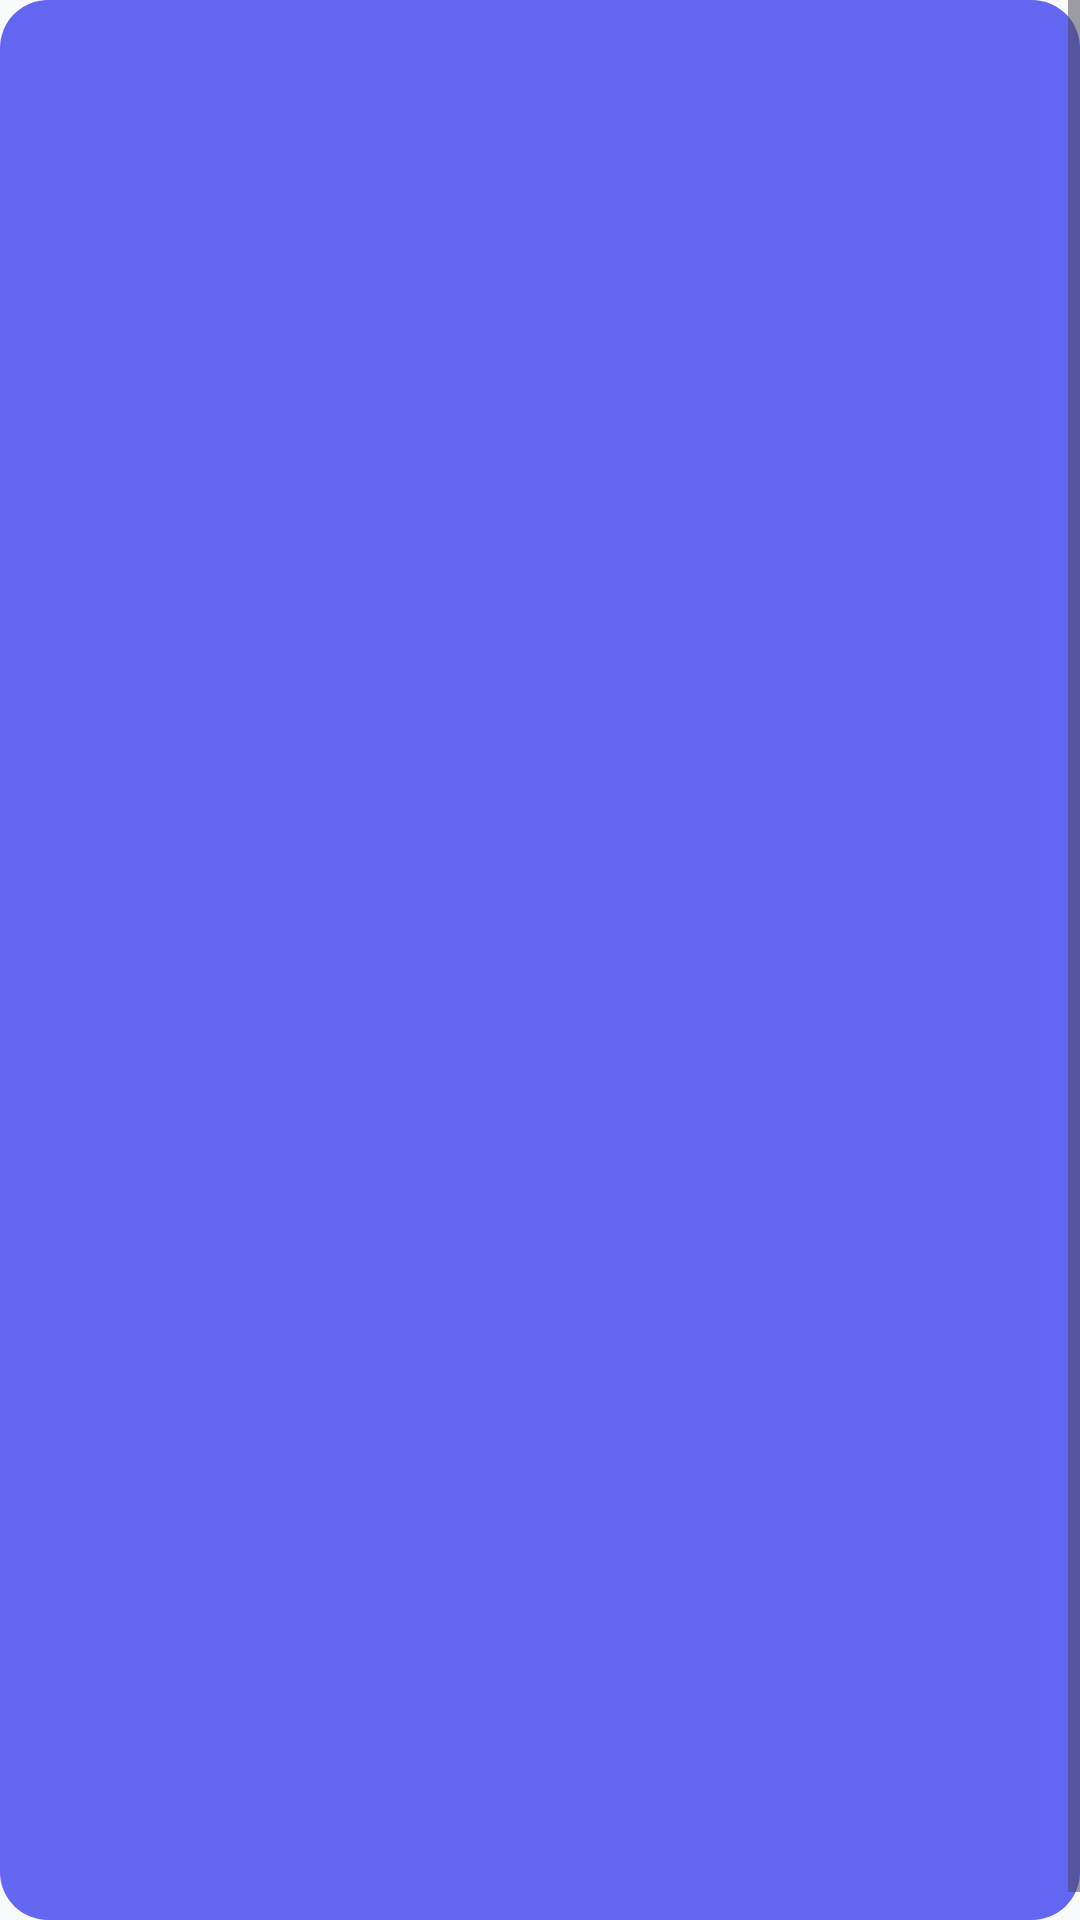

Layout XML and referenced resources for this Android screen:
<!-- AndroidManifest.xml: application theme Theme.BrainHemorrhage -->
<!-- res/layout/fragment_welcome.xml -->
<?xml version="1.0" encoding="utf-8"?>
<FrameLayout xmlns:android="http://schemas.android.com/apk/res/android"
    xmlns:app="http://schemas.android.com/apk/res-auto"
    android:id="@+id/welcomeRoot"
    android:layout_width="match_parent"
    android:layout_height="match_parent"
    android:background="@drawable/gradient_primary"
    android:fitsSystemWindows="true">

    
    <View
        android:layout_width="260dp"
        android:layout_height="260dp"
        android:layout_gravity="top|end"
        android:layout_marginTop="-80dp"
        android:layout_marginEnd="-80dp"
        android:background="@drawable/circle_background"
        android:backgroundTint="#14FFFFFF"/>

    
    <View
        android:layout_width="180dp"
        android:layout_height="180dp"
        android:layout_gravity="bottom|start"
        android:layout_marginBottom="-60dp"
        android:layout_marginStart="-60dp"
        android:background="@drawable/circle_background"
        android:backgroundTint="#0FFFFFFF"/>

    <ScrollView
        android:layout_width="match_parent"
        android:layout_height="match_parent"
        android:fillViewport="true"
        android:overScrollMode="never">

        <LinearLayout
            android:layout_width="match_parent"
            android:layout_height="wrap_content"
            android:orientation="vertical"
            android:padding="32dp"
            android:gravity="center">

            
            <com.google.android.material.card.MaterialCardView
                android:id="@+id/welcomeLogoCard"
                android:layout_width="160dp"
                android:layout_height="160dp"
                app:cardCornerRadius="80dp"
                app:cardElevation="24dp"
                app:cardBackgroundColor="#FFFFFF"
                android:alpha="0"
                android:layout_marginBottom="32dp">
                <ImageView
                    android:layout_width="match_parent"
                    android:layout_height="match_parent"
                    android:padding="28dp"
                    android:src="@drawable/logo"
                    android:scaleType="fitCenter"
                    android:contentDescription="@null"/>
            </com.google.android.material.card.MaterialCardView>

            
            <TextView
                android:id="@+id/welcomeTitle"
                android:layout_width="wrap_content"
                android:layout_height="wrap_content"
                android:text="@string/welcome_doctor"
                android:textAppearance="?attr/textAppearanceHeadlineMedium"
                android:textStyle="bold"
                android:textColor="#FFFFFF"
                android:gravity="center"
                android:alpha="0"
                android:layout_marginBottom="12dp"/>

            
            <TextView
                android:id="@+id/welcomeSubtitle"
                android:layout_width="match_parent"
                android:layout_height="wrap_content"
                android:text="@string/welcome_subtitle"
                android:textAppearance="?attr/textAppearanceBodyMedium"
                android:textColor="#FFFFFF"
                android:alpha="0"
                android:gravity="center"
                android:lineSpacingExtra="5dp"
                android:layout_marginBottom="40dp"/>

            
            <LinearLayout
                android:id="@+id/featureCardsRow"
                android:layout_width="match_parent"
                android:layout_height="wrap_content"
                android:orientation="horizontal"
                android:gravity="center"
                android:layout_marginBottom="40dp"
                android:alpha="0">

                
                <LinearLayout
                    android:layout_width="0dp"
                    android:layout_height="wrap_content"
                    android:layout_weight="1"
                    android:orientation="vertical"
                    android:gravity="center"
                    android:background="@drawable/rounded_background"
                    android:backgroundTint="#26FFFFFF"
                    android:padding="16dp"
                    android:layout_marginEnd="10dp">
                    <ImageView
                        android:layout_width="32dp"
                        android:layout_height="32dp"
                        android:src="@drawable/ic_brain"
                        app:tint="@color/white"/>
                    <TextView
                        android:layout_width="wrap_content"
                        android:layout_height="wrap_content"
                        android:text="@string/feature_ai"
                        android:textSize="11sp"
                        android:textColor="@color/white"
                        android:textStyle="bold"
                        android:layout_marginTop="8dp"
                        android:gravity="center"/>
                </LinearLayout>

                
                <LinearLayout
                    android:layout_width="0dp"
                    android:layout_height="wrap_content"
                    android:layout_weight="1"
                    android:orientation="vertical"
                    android:gravity="center"
                    android:background="@drawable/rounded_background"
                    android:backgroundTint="#26FFFFFF"
                    android:padding="16dp"
                    android:layout_marginEnd="10dp">
                    <ImageView
                        android:layout_width="32dp"
                        android:layout_height="32dp"
                        android:src="@drawable/ic_flash"
                        app:tint="@color/white"/>
                    <TextView
                        android:layout_width="wrap_content"
                        android:layout_height="wrap_content"
                        android:text="@string/feature_realtime"
                        android:textSize="11sp"
                        android:textColor="@color/white"
                        android:textStyle="bold"
                        android:layout_marginTop="8dp"
                        android:gravity="center"/>
                </LinearLayout>

                
                <LinearLayout
                    android:layout_width="0dp"
                    android:layout_height="wrap_content"
                    android:layout_weight="1"
                    android:orientation="vertical"
                    android:gravity="center"
                    android:background="@drawable/rounded_background"
                    android:backgroundTint="#26FFFFFF"
                    android:padding="16dp">
                    <ImageView
                        android:layout_width="32dp"
                        android:layout_height="32dp"
                        android:src="@drawable/ic_shield"
                        app:tint="@color/white"/>
                    <TextView
                        android:layout_width="wrap_content"
                        android:layout_height="wrap_content"
                        android:text="@string/feature_secure"
                        android:textSize="11sp"
                        android:textColor="@color/white"
                        android:textStyle="bold"
                        android:layout_marginTop="8dp"
                        android:gravity="center"/>
                </LinearLayout>
            </LinearLayout>

            
            <Button
                android:id="@+id/goToDashboardButton"
                android:layout_width="match_parent"
                android:layout_height="60dp"
                android:text="@string/action_go_to_dashboard"
                android:textSize="18sp"
                android:textStyle="bold"
                android:textAllCaps="false"
                android:textColor="@color/primary"
                android:backgroundTint="@color/white"
                app:cornerRadius="30dp"
                android:alpha="0"
                android:elevation="8dp"
                android:layout_marginBottom="16dp"/>

            
            <TextView
                android:id="@+id/skipText"
                android:layout_width="wrap_content"
                android:layout_height="wrap_content"
                android:text="@string/action_take_tour"
                android:textSize="14sp"
                android:textColor="@color/white"
                android:alpha="0"
                android:padding="8dp"/>

        </LinearLayout>
    </ScrollView>

</FrameLayout>
<!-- resources referenced by this layout -->
<resources>
  <color name="primary">#4F46E5</color>
  <color name="white">#FFFFFF</color>
  <!-- drawable circle_background (drawable) -->
  <?xml version="1.0" encoding="utf-8"?>
  <shape xmlns:android="http://schemas.android.com/apk/res/android" android:shape="oval">
      <solid android:color="@color/medical_blue_10"/>
  </shape>
  <!-- drawable gradient_primary (drawable) -->
  <?xml version="1.0" encoding="utf-8"?>
  <shape xmlns:android="http://schemas.android.com/apk/res/android"
      android:shape="rectangle">
      <solid android:color="#6366F1"/>
      <corners android:radius="16dp"/>
  </shape>
  <!-- drawable ic_flash (drawable) -->
  <?xml version="1.0" encoding="utf-8"?>
  <vector xmlns:android="http://schemas.android.com/apk/res/android"
      android:width="24dp"
      android:height="24dp"
      android:viewportWidth="24"
      android:viewportHeight="24">
      <path
          android:fillColor="#000000"
          android:pathData="M7,2v11h3v9l7,-12h-4l4,-8z" />
  </vector>
  <!-- drawable ic_shield (drawable) -->
  <?xml version="1.0" encoding="utf-8"?>
  <vector xmlns:android="http://schemas.android.com/apk/res/android"
      android:width="36dp"
      android:height="36dp"
      android:viewportWidth="24"
      android:viewportHeight="24">
  
      <path
          android:fillColor="#1F16A34A"
          android:strokeColor="#16A34A"
          android:strokeWidth="2"
          android:pathData="M12,2C6.48,2 2,6.48 2,12s4.48,10 10,10 10,-4.48 10,-10S17.52,2 12,2z" />
  
      <path
          android:fillColor="#00000000"
          android:strokeColor="#16A34A"
          android:strokeWidth="2.2"
          android:strokeLineCap="round"
          android:strokeLineJoin="round"
          android:pathData="M7.5,12.5l3,3 6,-6" />
  
  </vector>
  <!-- drawable rounded_background (drawable) -->
  <?xml version="1.0" encoding="utf-8"?>
  <shape xmlns:android="http://schemas.android.com/apk/res/android">
      <solid android:color="@color/bg_white"/>
      <corners android:radius="@dimen/card_radius"/>
  </shape>
  <string name="action_go_to_dashboard">Go to Dashboard</string>
  <string name="action_take_tour">Take a tour</string>
  <string name="feature_ai">AI-Powered Diagnosis</string>
  <string name="feature_realtime">Real-time Results</string>
  <string name="feature_secure">Secure Patient Records</string>
  <string name="welcome_doctor">Welcome, Dr. %1$s</string>
  <string name="welcome_subtitle">You\'re ready to help patients with advanced AI diagnostics.</string>
  <color name="medical_blue_10">#1A4F46E5</color>
  <color name="bg_white">#FFFFFF</color>
  <dimen name="card_radius">24dp</dimen>
  <color name="onPrimary">#FFFFFF</color>
  <color name="primaryContainer">#E0E7FF</color>
  <color name="onPrimaryContainer">#1E1B4B</color>
  <color name="secondary">#7C3AED</color>
  <color name="onSecondary">#FFFFFF</color>
  <color name="secondaryContainer">#F3E8FF</color>
  <color name="onSecondaryContainer">#4C1D95</color>
  <color name="tertiary">#4F46E5</color>
  <color name="onTertiary">#FFFFFF</color>
  <color name="tertiaryContainer">#E0E7FF</color>
  <color name="onTertiaryContainer">#1E1B4B</color>
  <color name="error">#EF4444</color>
  <color name="onError">#FFFFFF</color>
  <color name="errorContainer">#FEE2E2</color>
  <color name="onErrorContainer">#7F1D1D</color>
  <color name="background">#F8FAFC</color>
  <color name="onBackground">#0F172A</color>
  <color name="surface">#FFFFFF</color>
  <color name="onSurface">#0F172A</color>
  <color name="surfaceVariant">#F1F5F9</color>
  <color name="onSurfaceVariant">#475569</color>
  <color name="outline">#94A3B8</color>
  <style name="AppCard" parent="Widget.Material3.CardView.Elevated">
          <item name="cardCornerRadius">@dimen/card_radius</item>
          <item name="cardElevation">@dimen/card_elevation</item>
          <item name="cardBackgroundColor">@color/surface</item>
          <item name="android:stateListAnimator">@anim/card_click_animator</item>
      </style>
  <dimen name="card_elevation">2dp</dimen>
</resources>
